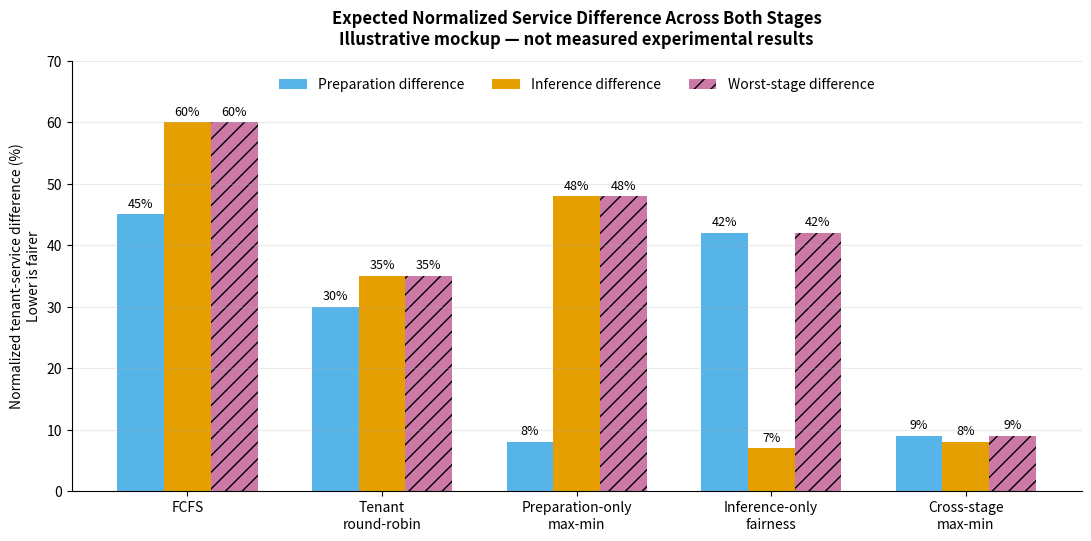

Write the Python code that produced this figure.
#!/usr/bin/env python3
"""Plot an illustrative normalized cross-stage service-imbalance comparison."""

from pathlib import Path

import matplotlib.pyplot as plt
import numpy as np


OUTPUT = Path("analysis/figures/normalized_stage_service_difference_mockup")

POLICIES = [
    "FCFS",
    "Tenant\nround-robin",
    "Preparation-only\nmax-min",
    "Inference-only\nfairness",
    "Cross-stage\nmax-min",
]

# Illustrative expected values, not measurements. Each value is the tenant
# service gap divided by the service capacity available at that stage during
# the measurement interval.
PREPARATION = np.array([45, 30, 8, 42, 9], dtype=float)
INFERENCE = np.array([60, 35, 48, 7, 8], dtype=float)
WORST_STAGE = np.maximum(PREPARATION, INFERENCE)


def main() -> None:
    OUTPUT.parent.mkdir(parents=True, exist_ok=True)
    x = np.arange(len(POLICIES), dtype=float)
    width = 0.24

    fig, axis = plt.subplots(figsize=(10.8, 5.3), constrained_layout=True)
    bars = [
        axis.bar(
            x - width,
            PREPARATION,
            width,
            label="Preparation difference",
            color="#56B4E9",
        ),
        axis.bar(
            x,
            INFERENCE,
            width,
            label="Inference difference",
            color="#E69F00",
        ),
        axis.bar(
            x + width,
            WORST_STAGE,
            width,
            label="Worst-stage difference",
            color="#CC79A7",
            hatch="//",
        ),
    ]

    for group in bars:
        axis.bar_label(group, fmt="%.0f%%", padding=3, fontsize=9)

    axis.set_xticks(x, POLICIES)
    axis.set_ylabel("Normalized tenant-service difference (%)\nLower is fairer")
    axis.set_ylim(0, 70)
    axis.set_title(
        "Expected Normalized Service Difference Across Both Stages\n"
        "Illustrative mockup — not measured experimental results",
        fontweight="bold",
        pad=12,
    )
    axis.grid(axis="y", alpha=0.25)
    axis.spines[["top", "right"]].set_visible(False)
    axis.legend(
        frameon=False,
        ncol=3,
        loc="upper center",
        bbox_to_anchor=(0.5, 0.99),
    )

    fig.savefig(OUTPUT.with_suffix(".png"), dpi=240, bbox_inches="tight")
    fig.savefig(OUTPUT.with_suffix(".pdf"), bbox_inches="tight")
    print(OUTPUT.with_suffix(".png"))
    print(OUTPUT.with_suffix(".pdf"))


if __name__ == "__main__":
    main()
